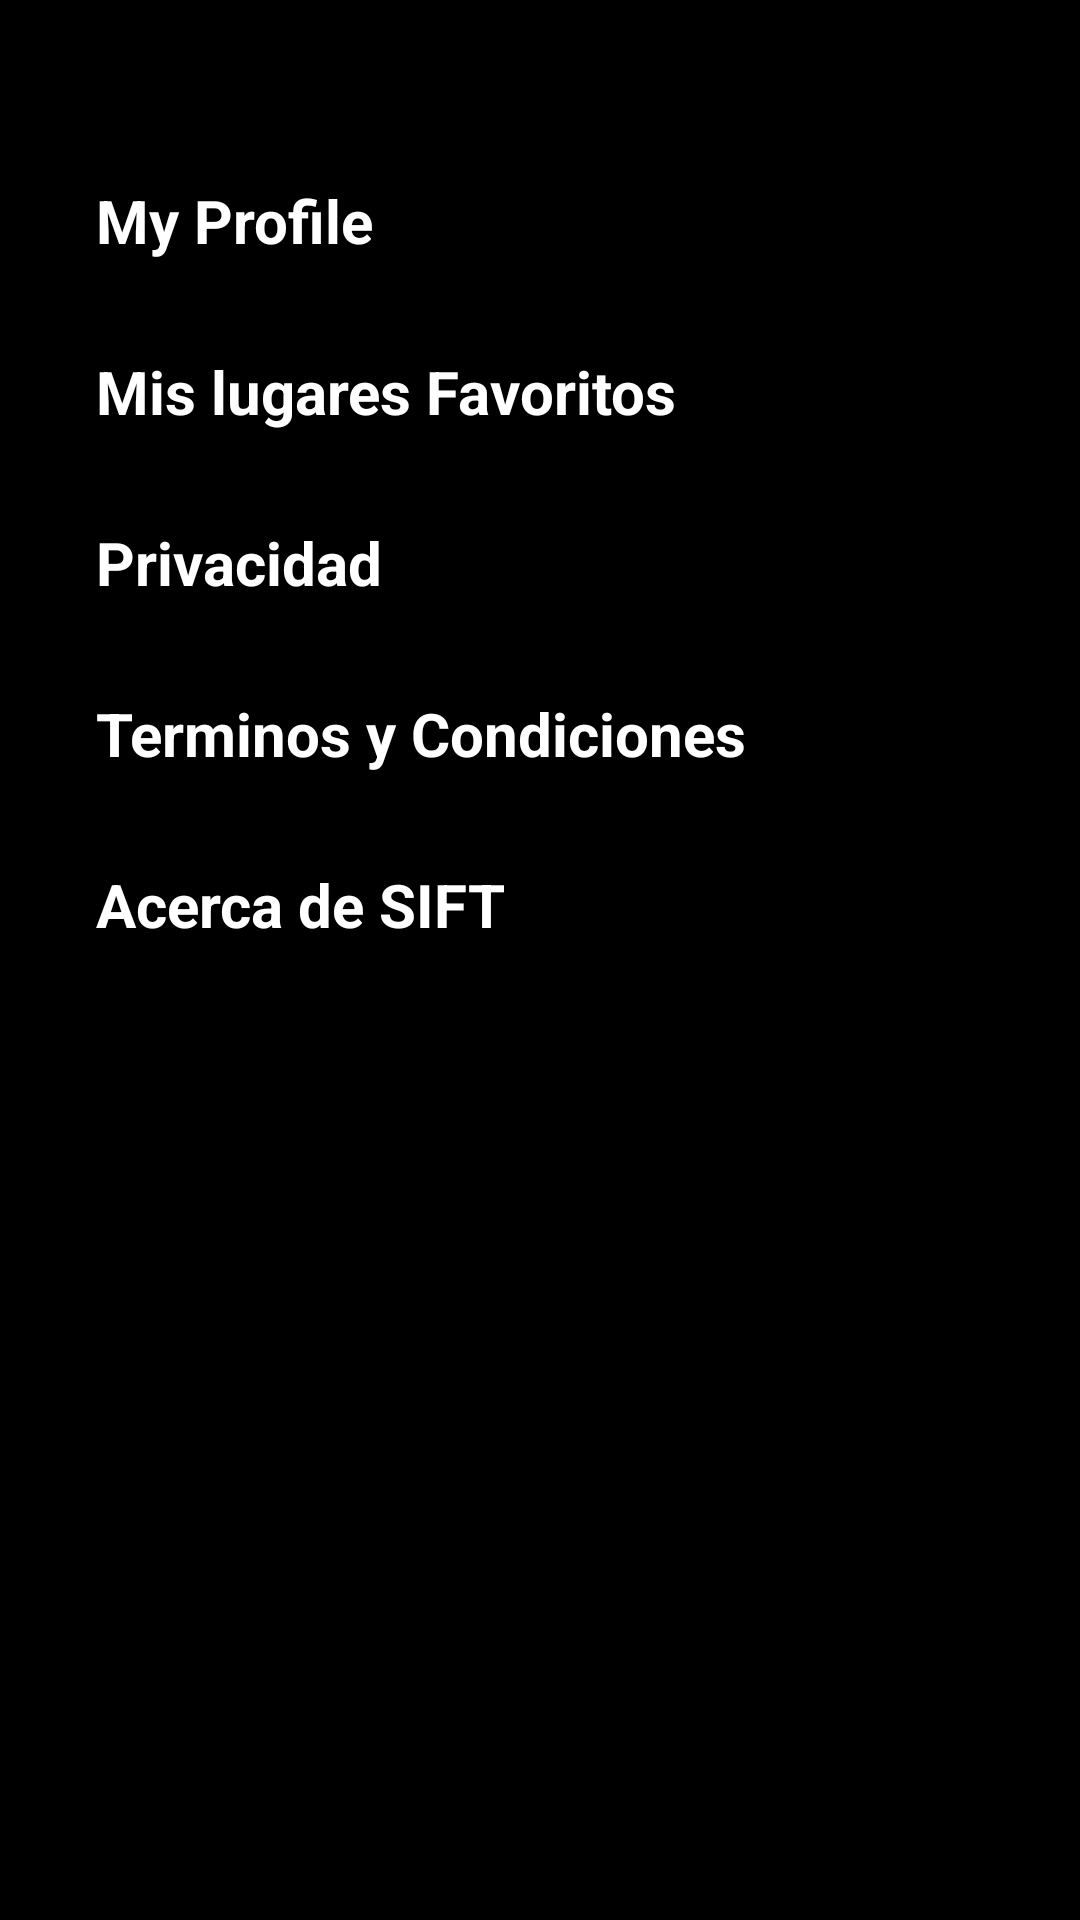

Reconstruct the res/layout file that produces this screen, plus the resources it refers to.
<!-- AndroidManifest.xml: application theme BgTheme -->
<!-- res/layout/activity_configuration.xml -->
<?xml version="1.0" encoding="utf-8"?>
<androidx.coordinatorlayout.widget.CoordinatorLayout xmlns:android="http://schemas.android.com/apk/res/android"
    xmlns:app="http://schemas.android.com/apk/res-auto"
    xmlns:tools="http://schemas.android.com/tools"
    android:layout_width="match_parent"
    android:layout_height="match_parent"
    tools:context=".Controllers.Clients.Configuration"
    android:fitsSystemWindows="true">

    <include layout="@layout/action_bar_toollbar"/>
    <LinearLayout
        android:layout_width="match_parent"
        android:layout_height="wrap_content"
        android:orientation="vertical"
        android:layout_marginTop="60dp">
        <LinearLayout
            android:layout_width="match_parent"
            android:layout_height="wrap_content"
            android:orientation="horizontal"
            android:id="@+id/layoutefectivo">

            <TextView
                android:layout_width="match_parent"
                android:layout_height="wrap_content"
                android:text="My Profile"
                android:textColor="@color/colorWhite"
                android:textStyle="bold"
                android:textSize="20sp"
                android:layout_marginStart="32dp"
                android:drawableTint="@color/colorWhite"
                android:drawablePadding="15dp"
                android:drawableEnd="@drawable/ic_baseline_keyboard_arrow_right_24"
                />
        </LinearLayout>

        <LinearLayout
            android:layout_width="match_parent"
            android:layout_height="wrap_content"
            android:orientation="horizontal"
            android:layout_marginTop="30dp"
            android:id="@+id/layoutvisaclient">

            <TextView
                android:layout_width="match_parent"
                android:layout_height="wrap_content"
                android:text="Mis lugares Favoritos"
                android:textColor="@color/colorWhite"
                android:textStyle="bold"
                android:textSize="20sp"
                android:layout_marginStart="32dp"
                android:drawableTint="@color/colorWhite"
                android:drawablePadding="15dp"
                android:drawableTintMode="src_in"
                android:drawableEnd="@drawable/ic_baseline_keyboard_arrow_right_24"
                />
        </LinearLayout>

        <LinearLayout
            android:layout_width="match_parent"
            android:layout_height="wrap_content"
            android:orientation="horizontal"
            android:layout_marginTop="30dp"
            android:id="@+id/layoutprivacidad">

            <TextView
                android:layout_width="match_parent"
                android:layout_height="wrap_content"
                android:text="Privacidad"
                android:textColor="@color/colorWhite"
                android:textStyle="bold"
                android:textSize="20sp"
                android:layout_marginStart="32dp"
                android:drawableTint="@color/colorWhite"
                android:drawablePadding="15dp"
                android:drawableTintMode="src_in"
                android:drawableEnd="@drawable/ic_baseline_keyboard_arrow_right_24"
                />
        </LinearLayout>

        <LinearLayout
            android:layout_width="match_parent"
            android:layout_height="wrap_content"
            android:orientation="horizontal"
            android:layout_marginTop="30dp"
            android:id="@+id/layoutterminosycondiciones">

            <TextView
                android:layout_width="match_parent"
                android:layout_height="wrap_content"
                android:text="Terminos y Condiciones"
                android:textColor="@color/colorWhite"
                android:textStyle="bold"
                android:textSize="20sp"
                android:layout_marginStart="32dp"
                android:drawableTint="@color/colorWhite"
                android:drawablePadding="15dp"
                android:drawableTintMode="src_in"
                android:drawableEnd="@drawable/ic_baseline_keyboard_arrow_right_24"
                />
        </LinearLayout>


        <LinearLayout
            android:layout_width="match_parent"
            android:layout_height="wrap_content"
            android:orientation="horizontal"
            android:layout_marginTop="30dp"
            android:id="@+id/layoutacercadesift">

            <TextView
                android:layout_width="match_parent"
                android:layout_height="wrap_content"
                android:text="Acerca de SIFT"
                android:textColor="@color/colorWhite"
                android:textStyle="bold"
                android:textSize="20sp"
                android:layout_marginStart="32dp"
                android:drawableTint="@color/colorWhite"
                android:drawablePadding="15dp"
                android:drawableTintMode="src_in"
                android:drawableEnd="@drawable/ic_baseline_keyboard_arrow_right_24"
                />
        </LinearLayout>
    </LinearLayout>
</androidx.coordinatorlayout.widget.CoordinatorLayout>
<!-- res/layout/action_bar_toollbar.xml (included above) -->
<?xml version="1.0" encoding="utf-8"?>
<com.google.android.material.appbar.AppBarLayout xmlns:android="http://schemas.android.com/apk/res/android"
    android:layout_width="match_parent"
    android:layout_height="wrap_content">

    <androidx.appcompat.widget.Toolbar
        android:id="@+id/toolbar"
        android:layout_width="match_parent"
        android:layout_height="wrap_content"
        android:theme="@style/ThemeOverlay.MaterialComponents.Dark.ActionBar"
        android:background="@android:color/black"/>

</com.google.android.material.appbar.AppBarLayout>
<!-- resources referenced by this layout -->
<resources>
  <color name="colorWhite">#fff</color>
  <style name="BgTheme" parent="Theme.AppCompat.Light.NoActionBar">
          <item name="android:windowBackground">@android:color/black</item>
          <item name="android:windowFullscreen">true</item>
      </style>
</resources>
